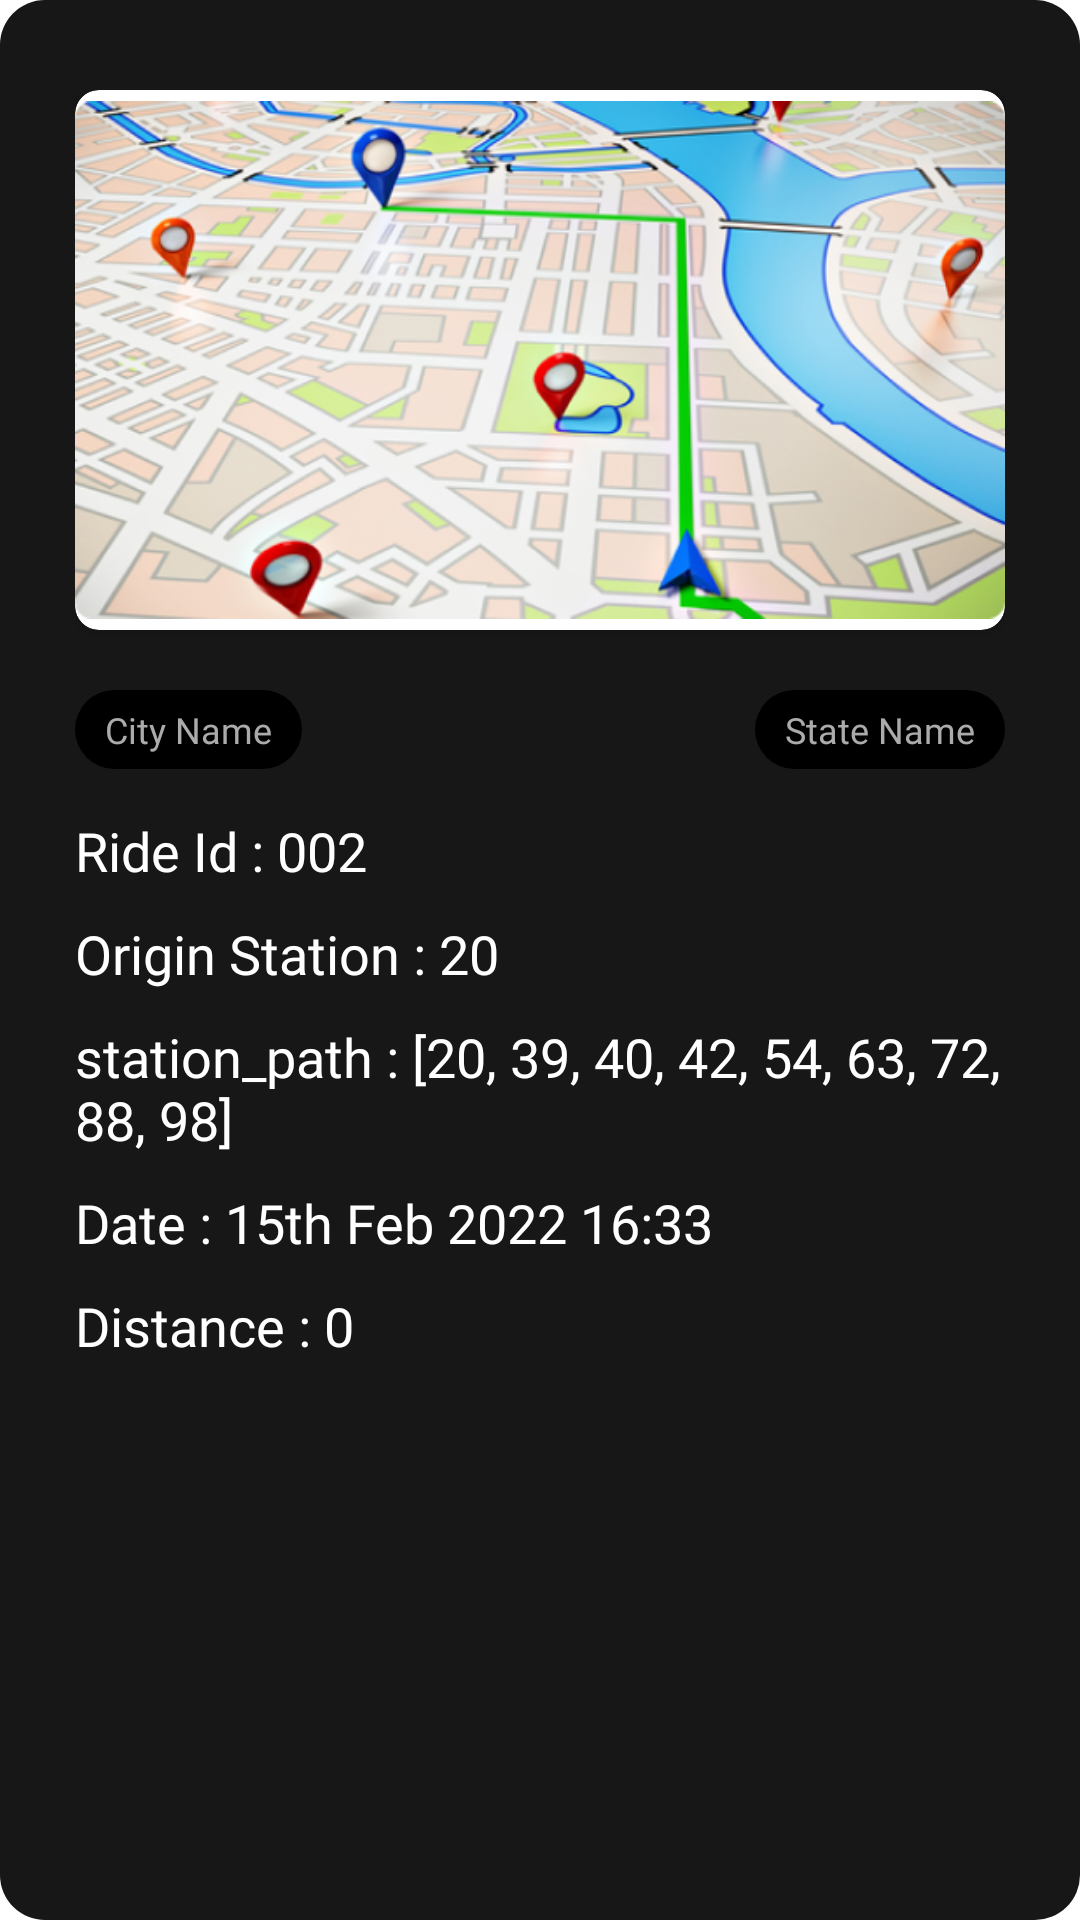

The Android layout XML behind this screen, and the referenced resources:
<!-- AndroidManifest.xml: application theme Theme.EdvoraTask -->
<!-- res/layout/ride_item.xml -->
<?xml version="1.0" encoding="utf-8"?>
<androidx.constraintlayout.widget.ConstraintLayout xmlns:android="http://schemas.android.com/apk/res/android"
    xmlns:app="http://schemas.android.com/apk/res-auto"
    xmlns:tools="http://schemas.android.com/tools"
    android:layout_width="match_parent"
    android:layout_height="wrap_content"
    android:layout_marginBottom="15dp"
    android:background="@drawable/round_rect">


    <LinearLayout
        android:layout_marginTop="10dp"
        android:layout_width="match_parent"
        android:layout_height="match_parent"
        android:orientation="vertical"
        android:paddingLeft="25dp"
        android:paddingTop="20dp"
        android:paddingRight="25dp"
        tools:ignore="MissingConstraints">

        <androidx.cardview.widget.CardView
            android:layout_width="match_parent"
            android:layout_height="180dp"


            android:shape="rectangle"
            app:cardCornerRadius="8dp"

            >

            <ImageView
                android:id="@+id/map"
                android:layout_width="match_parent"
                android:layout_height="wrap_content"
                android:src="@drawable/img" />
        </androidx.cardview.widget.CardView>

        <LinearLayout
            android:layout_width="match_parent"
            android:layout_height="wrap_content"
            android:weightSum="3"
            >

            <TextView
                android:id="@+id/cityName"
                android:layout_width="wrap_content"
                android:layout_height="wrap_content"
                android:layout_marginTop="20dp"
                android:background="@drawable/round_rect"
                android:backgroundTint="@color/black"
                android:paddingLeft="10dp"
                android:paddingTop="5dp"
                android:paddingRight="10dp"
                android:paddingBottom="5dp"
                android:text="City Name"
                android:fontFamily="@font/interregular"
                android:textColor="@color/grey1"
                android:textSize="12dp"

                />

            <FrameLayout
                android:layout_width="wrap_content"
                android:layout_height="wrap_content"
                android:layout_weight="3"/>

            <TextView
android:id="@+id/stateName"
                android:layout_width="wrap_content"
                android:layout_height="wrap_content"
                android:layout_marginTop="20dp"
                android:background="@drawable/round_rect"
                android:backgroundTint="@color/black"
                android:paddingLeft="10dp"
                android:paddingTop="5dp"
                android:paddingRight="10dp"
                android:paddingBottom="5dp"
                android:text="State Name"
                android:fontFamily="@font/interregular"
                android:textColor="@color/grey1"
                android:textSize="12dp"


                />


        </LinearLayout>


        <TextView
            android:id="@+id/rideId"
            android:layout_width="match_parent"
            android:layout_height="wrap_content"
            android:layout_marginTop="15dp"
            android:text="Ride Id : 002"
            android:textColor="@color/white"
            android:textSize="18dp"
            android:fontFamily="@font/interregular"


            />

        <TextView
            android:id="@+id/originStation"
            android:layout_width="match_parent"
            android:layout_height="wrap_content"
            android:layout_marginTop="10dp"
            android:text="Origin Station : 20"
            android:fontFamily="@font/interregular"
            android:textColor="@color/white"
            android:textSize="18dp" />


        <TextView
            android:id="@+id/stationPath"
            android:layout_width="match_parent"
            android:layout_height="wrap_content"
            android:layout_marginTop="10dp"
            android:fontFamily="@font/interregular"
            android:text="station_path : [20, 39, 40, 42, 54, 63, 72, 88, 98]"
            android:textColor="@color/white"
            android:textSize="18dp" />

        <TextView
            android:id="@+id/date"
            android:layout_width="match_parent"
            android:layout_height="wrap_content"
            android:layout_marginTop="10dp"
            android:fontFamily="@font/interregular"
            android:text="Date : 15th Feb 2022 16:33"
            android:textColor="@color/white"
            android:textSize="18dp" />

        <TextView
            android:id="@+id/distance"
            android:fontFamily="@font/interregular"
            android:layout_width="match_parent"
            android:layout_height="wrap_content"
            android:layout_marginTop="10dp"
            android:layout_marginBottom="30dp"
            android:text="Distance : 0"
            android:textColor="@color/white"
            android:textSize="18dp" />


    </LinearLayout>

</androidx.constraintlayout.widget.ConstraintLayout>
<!-- resources referenced by this layout -->
<resources>
  <color name="black">#FF000000</color>
  <color name="grey1">#ABABAB</color>
  <color name="white">#FFFFFFFF</color>
  <!-- drawable img: png bitmap (drawable, 338529 bytes) -->
  <!-- drawable round_rect (drawable) -->
  <?xml version="1.0" encoding="utf-8"?>
  <shape android:shape="rectangle" xmlns:android="http://schemas.android.com/apk/res/android">
  
      <corners android:radius="15dp"/>
      <solid android:color="@color/blackL3"/>
  </shape>
  <style name="Theme.EdvoraTask" parent="Theme.MaterialComponents.DayNight.NoActionBar">
          
          <item name="colorPrimary">@color/blackL1</item>
          <item name="colorPrimaryVariant">@color/blackL2</item>
          <item name="colorOnPrimary">@color/white</item>
          
          <item name="android:statusBarColor" tools:targetApi="l">?attr/colorPrimaryVariant</item>
          
      </style>
  <color name="blackL3">#171717</color>
  <color name="blackL1">#101010</color>
  <color name="blackL2">#292929</color>
</resources>
